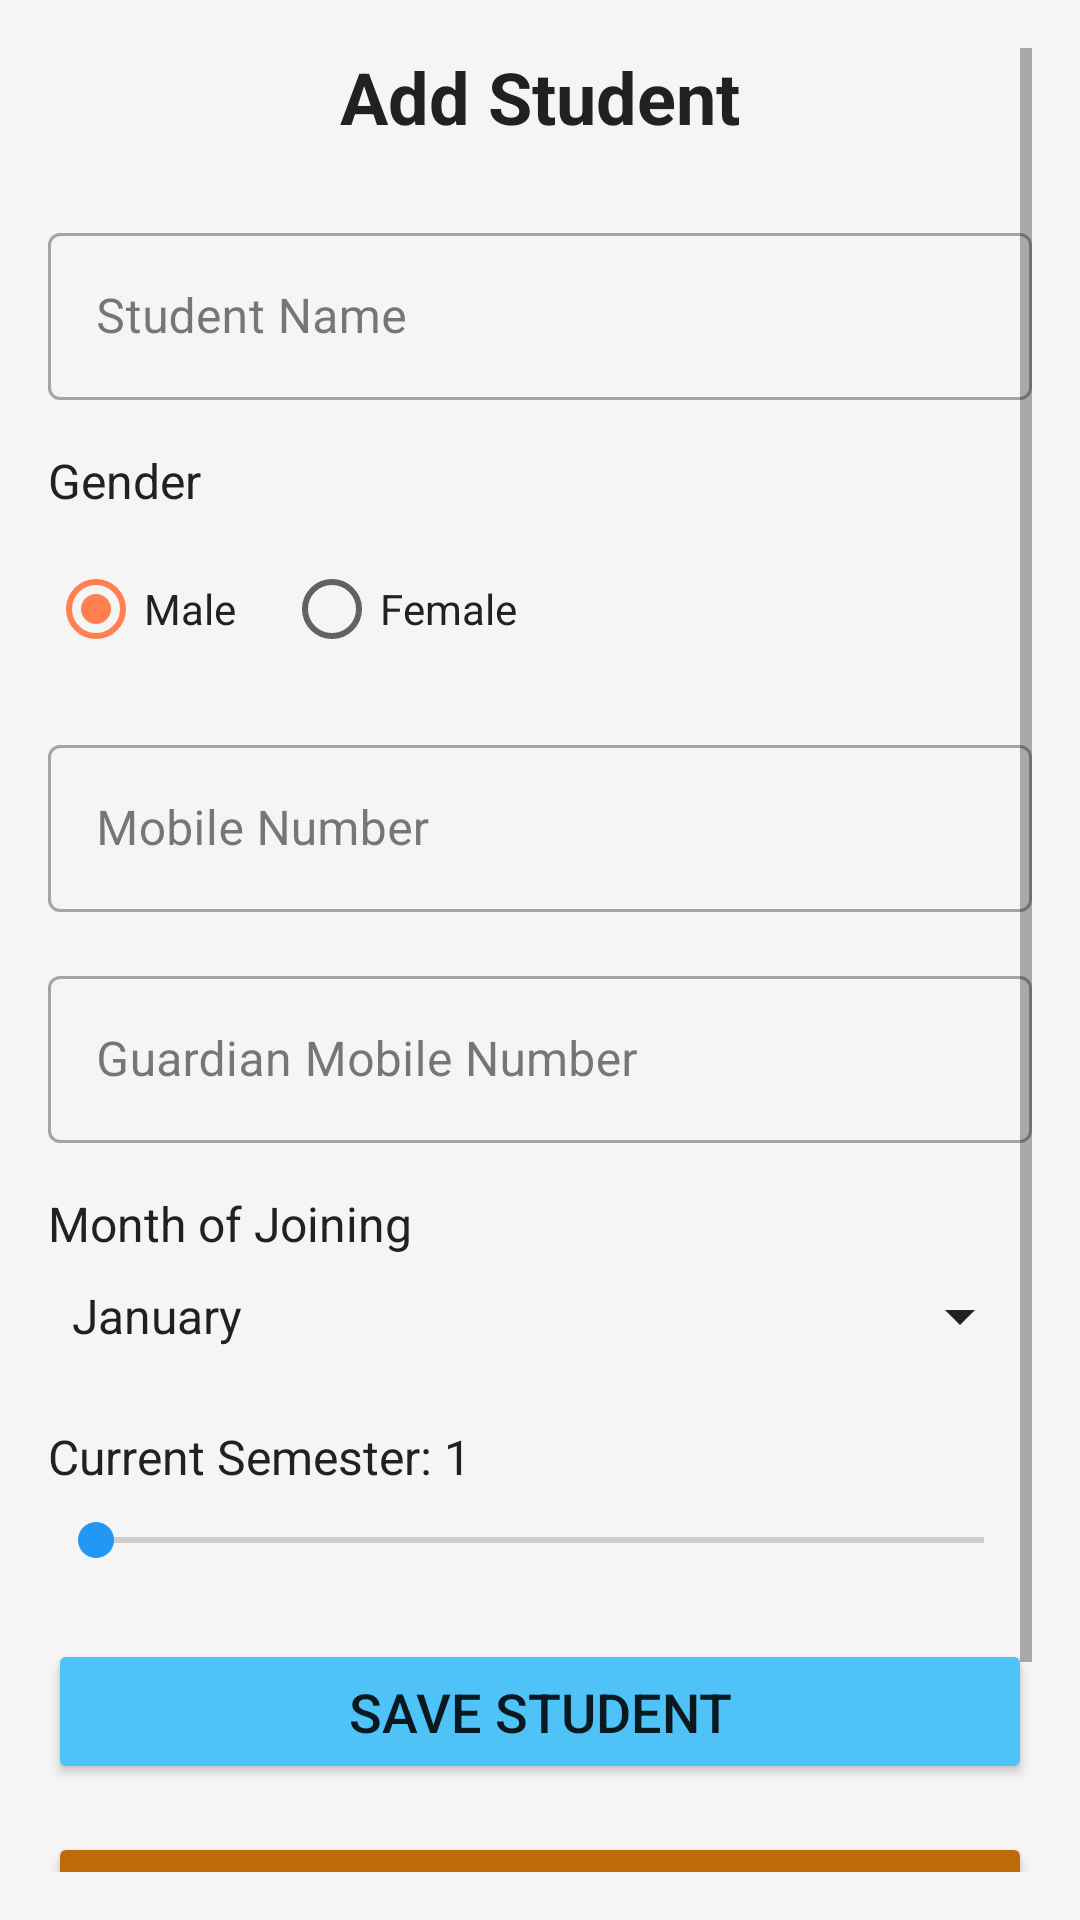

The Android layout XML behind this screen, and the referenced resources:
<!-- AndroidManifest.xml: application theme Theme.EduPay -->
<!-- res/layout/activity_add_student.xml -->
<?xml version="1.0" encoding="utf-8"?>

<ScrollView xmlns:android="http://schemas.android.com/apk/res/android"
    xmlns:tools="http://schemas.android.com/tools"
    xmlns:app="http://schemas.android.com/apk/res-auto"
    android:layout_width="match_parent"
    android:layout_height="match_parent"
    tools:context=".AddStudentActivity"
    android:padding="16dp"
    android:background="?android:attr/colorBackground">

    <LinearLayout
        android:layout_width="match_parent"
        android:layout_height="wrap_content"
        android:orientation="vertical">

        <TextView
            android:layout_width="wrap_content"
            android:layout_height="wrap_content"
            android:text="@string/add_student"
            android:textSize="24sp"
            android:textStyle="bold"
            android:textColor="?attr/colorOnBackground"
            android:layout_gravity="center_horizontal"
            android:layout_marginBottom="24dp"/>

        <com.google.android.material.textfield.TextInputLayout
            android:layout_width="match_parent"
            android:layout_height="wrap_content"
            android:layout_marginBottom="16dp"
            style="@style/Widget.MaterialComponents.TextInputLayout.OutlinedBox">
            <com.google.android.material.textfield.TextInputEditText
                android:id="@+id/etStudentName"
                android:layout_width="match_parent"
                android:layout_height="wrap_content"
                android:hint="@string/student_name"
                android:textColor="?attr/colorOnSurface"
                android:textColorHint="?attr/colorOnSurface"
                android:inputType="textCapWords"/>
        </com.google.android.material.textfield.TextInputLayout>

        <TextView
            android:layout_width="wrap_content"
            android:layout_height="wrap_content"
            android:text="@string/gender"
            android:textSize="16sp"
            android:textColor="?attr/colorOnBackground"
            android:layout_marginBottom="8dp"/>

        <RadioGroup
            android:id="@+id/rgGender"
            android:layout_width="match_parent"
            android:layout_height="wrap_content"
            android:orientation="horizontal"
            android:layout_marginBottom="16dp">
            <RadioButton
                android:id="@+id/rbMale"
                android:layout_width="wrap_content"
                android:layout_height="wrap_content"
                android:text="@string/male"
                android:textColor="?attr/colorOnBackground"
                android:checked="true"/>
            <RadioButton
                android:id="@+id/rbFemale"
                android:layout_width="wrap_content"
                android:layout_height="wrap_content"
                android:text="@string/female"
                android:textColor="?attr/colorOnBackground"
                android:layout_marginStart="16dp"/>
        </RadioGroup>

        <com.google.android.material.textfield.TextInputLayout
            android:layout_width="match_parent"
            android:layout_height="wrap_content"
            android:layout_marginBottom="16dp"
            style="@style/Widget.MaterialComponents.TextInputLayout.OutlinedBox">
            <com.google.android.material.textfield.TextInputEditText
                android:id="@+id/etMobileNumber"
                android:layout_width="match_parent"
                android:layout_height="wrap_content"
                android:hint="@string/mobile_number"
                android:textColor="?attr/colorOnSurface"
                android:textColorHint="?attr/colorOnSurface"
                android:inputType="phone"/>
        </com.google.android.material.textfield.TextInputLayout>

        <com.google.android.material.textfield.TextInputLayout
            android:layout_width="match_parent"
            android:layout_height="wrap_content"
            android:layout_marginBottom="16dp"
            style="@style/Widget.MaterialComponents.TextInputLayout.OutlinedBox">
            <com.google.android.material.textfield.TextInputEditText
                android:id="@+id/etGuardianMobileNumber"
                android:layout_width="match_parent"
                android:layout_height="wrap_content"
                android:hint="@string/guardian_mobile_number"
                android:textColor="?attr/colorOnSurface"
                android:textColorHint="?attr/colorOnSurface"
                android:inputType="phone"/>
        </com.google.android.material.textfield.TextInputLayout>

        <TextView
            android:layout_width="wrap_content"
            android:layout_height="wrap_content"
            android:text="@string/month_of_joining"
            android:textSize="16sp"
            android:textColor="?attr/colorOnBackground"
            android:layout_marginBottom="8dp"/>
        <Spinner
            android:id="@+id/spinnerMonthOfJoining"
            android:layout_width="match_parent"
            android:layout_height="wrap_content"
            android:layout_marginBottom="24dp"
            android:entries="@array/months"
            android:backgroundTint="?attr/colorOnBackground"
            android:popupBackground="?attr/colorSurface"
            android:spinnerMode="dropdown"/>

        
        <TextView
            android:id="@+id/tvSemesterLabel"
            android:layout_width="wrap_content"
            android:layout_height="wrap_content"
            android:text="Current Semester: 1"
            android:textSize="16sp"
            android:textColor="?attr/colorOnBackground"
            android:layout_marginBottom="8dp"/>

        <SeekBar
            android:id="@+id/seekBarSemester"
            android:layout_width="match_parent"
            android:layout_height="wrap_content"
            android:max="5"
        android:progress="0"
        android:thumbTint="?attr/colorPrimary"
        android:progressTint="?attr/colorPrimary"
        android:min="0"
        android:layout_marginBottom="24dp"/>

        <Button
            android:id="@+id/btnSaveStudent"
            android:layout_width="match_parent"
            android:layout_height="wrap_content"
            android:text="@string/save_student"
            android:backgroundTint="#4FC3F7"
            android:layout_marginBottom="16dp"
            android:padding="12dp"
            android:textSize="18sp"/>

        <Button
            android:id="@+id/btnImportStudents"
            android:layout_width="match_parent"
            android:layout_height="wrap_content"
            android:text="Import Students (XLSX)"
            android:backgroundTint="#BC6B08"
            android:layout_marginBottom="16dp"
            android:padding="12dp"
            android:textSize="18sp"/>

        <Button
            android:id="@+id/btnExportStudents"
            android:layout_width="match_parent"
            android:layout_height="wrap_content"
            android:text="Export Students (CSV)"
            android:backgroundTint="#390071"
            android:padding="12dp"
            android:textSize="18sp"/>

    </LinearLayout>
</ScrollView>
<!-- resources referenced by this layout -->
<resources>
  <string-array name="months">
          <item>January</item>
          <item>February</item>
          <item>March</item>
          <item>April</item>
          <item>May</item>
          <item>June</item>
          <item>July</item>
          <item>August</item>
          <item>September</item>
          <item>October</item>
          <item>November</item>
          <item>December</item>
      </string-array>
  <string name="add_student">Add Student</string>
  <string name="female">Female</string>
  <string name="gender">Gender</string>
  <string name="guardian_mobile_number">Guardian Mobile Number</string>
  <string name="male">Male</string>
  <string name="mobile_number">Mobile Number</string>
  <string name="month_of_joining">Month of Joining</string>
  <string name="save_student">Save Student</string>
  <string name="student_name">Student Name</string>
  <style name="Theme.EduPay" parent="Theme.MaterialComponents.DayNight.DarkActionBar">
          <item name="colorPrimary">@color/app_primary_color</item> <item name="colorPrimaryVariant">@color/app_primary_dark_color</item> <item name="colorOnPrimary">@color/white</item>
          <item name="colorSecondary">@color/semester3_coral</item>
          <item name="colorSecondaryVariant">@color/semester3_coral</item>
          <item name="colorOnSecondary">@color/black</item>
          <item name="android:statusBarColor">?attr/colorPrimaryVariant</item>
          <item name="android:colorBackground">@color/light_background</item>
          <item name="colorSurface">@color/light_surface</item>
          <item name="colorOnSurface">@color/light_on_surface</item>
          <item name="colorOnBackground">@color/light_on_background</item>
  
          <item name="cardStrokeColor">@color/light_stroke</item>
      </style>
  <color name="app_primary_color">#2196F3</color>
  <color name="app_primary_dark_color">#1976D2</color>
  <color name="white">#FFFFFFFF</color>
  <color name="semester3_coral">#FF7F50</color>
  <color name="black">#FF000000</color>
  <color name="light_background">#F5F5F5</color>
  <color name="light_surface">#FFFFFF</color>
  <color name="light_on_surface">#212121</color>
  <color name="light_on_background">#212121</color>
  <color name="light_stroke">#BDBDBD</color>
</resources>
